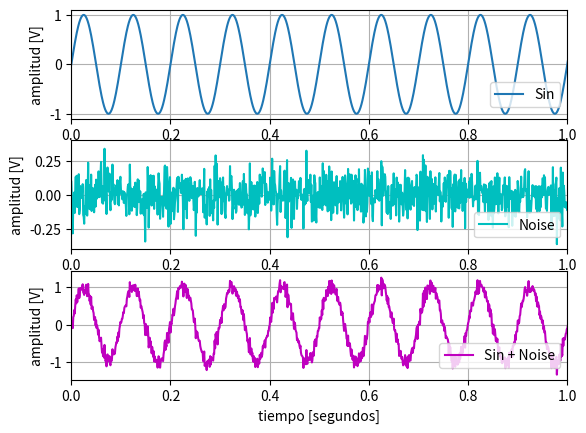

Write the Python code that produced this figure.
import math
import numpy as np
from matplotlib.pyplot import figure
import matplotlib.pyplot as plt


def generador_senoidal (fs, f0, N, a0=1, p0=0):
    """ 
    
    brief:  Generador de señales senoidal, con argumentos
    
    fs:     frecuencia de muestreo de la señal [Hz]
    N:      cantidad de muestras de la señal a generar
    f0:     frecuencia de la senoidal [Hz]
    a0:     amplitud pico de la señal [V]
    p0:     fase de la señal sinusoidal [rad]
    
    como resultado la señal devuelve:
    
    signal: senoidal evaluada en cada instante 
    tt:     base de tiempo de la señal
    """    

    # comienzo de la función
    tt = np.linspace(0, (N-1)/fs, N).flatten()
    signal = a0*np.sin(2*np.pi*f0*tt + p0)
    # fin de la función
    
    return tt, signal

def generador_ruido(fs, u, sigma, N, a0 = 1):
    tt = np.linspace(0, (N-1)/fs, N).flatten()
    signal = a0*np.random.normal(u, sigma, N)

    return tt, signal

#Script

fo = 10
fs = 1000
N = 2000

[t, s] = generador_senoidal(fs, fo, N)
[_, n] = generador_ruido(fs, 0, 0.1, N)

plt.subplot(311)
plt.plot(t, s, label="Sin")
plt.xlim(0, 1)
plt.ylabel('amplitud [V]')
plt.xlabel('tiempo [segundos]')
plt.grid(True)
plt.legend(bbox_to_anchor=(0., 0.3, 1., .102), loc=1, ncol=1)

plt.subplot(312)
plt.plot(t, n, 'c', label="Noise")
plt.xlim(0, 1)
plt.ylabel('amplitud [V]')
plt.xlabel('tiempo [segundos]')
plt.grid(True)
plt.legend(bbox_to_anchor=(0., 0.3, 1., .102), loc=1, ncol=1)

plt.subplot(313)
plt.plot(t, s+n, 'm', label="Sin + Noise")
plt.xlim(0, 1)
plt.ylabel('amplitud [V]')
plt.xlabel('tiempo [segundos]')
plt.grid(True)
plt.legend(bbox_to_anchor=(0., 0.3, 1., .102), loc=1, ncol=1)
plt.show()